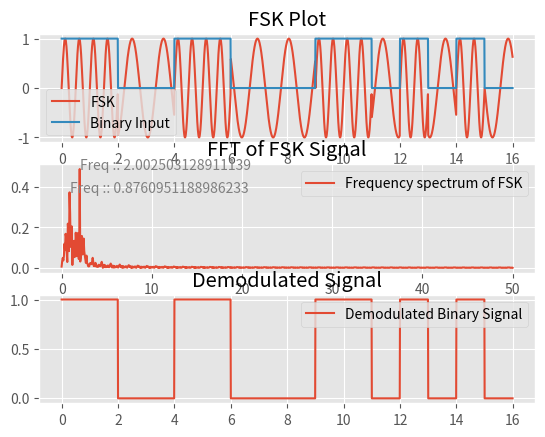

Source code (Python):
'''
---> Author : Gautham J.S
---> 18-April-2020
---> FSK Modulation and demodulation - Assignment 4, Digital Communiction

The Following code shows FSK modulation and demodulation process with an arbitary 16 bit digital Input and 2 more inputs : frequency correesponding to bit 1 and another for bit 0
The Stepwise explanation is given before significant lines in code.

This code is not plagerized and was written purely logically by Myself with the best of my knowledge.
'''

import matplotlib.pyplot as plt
import numpy as np
import random
from matplotlib import style
style.use('ggplot')
from scipy.fftpack import fft,fftfreq, ifft



def FSkgen(inpSig, fskFreq1, fskFreq2):
    #create a time domain from 0 to length of input(bit length) in intervals of 0.01....thus total of 100 samples per bit...hence 1600 samples for 16 bit data.
    timepd = np.arange(0 ,len(inpSig) ,0.01)

    #init arrays mainsig to store output FSK and adjsig array which stores same data as input signal but sampled at 100 samples/bit to plot with timepd
    #lval is just a constant used to iteratively jump 100 samples to next bit at every next iteration, thus looping 16 times for 16 bits.
    mainsig = []
    lval = 0
    adjsig = []


    for i in range(0 ,len(inpSig)):
        #this loop iterates 16 times for each bit
        for j in range(lval,lval+100):
            #this loop iterates 100 times for each bit (once for each sample)
            if inpSig[i]==1:
                #append sinewave with frequency fskFreq1 for bit 1 --- 100 samples 
                mainsig.append( np.sin(2*np.pi*fskFreq1*timepd[j]) )
            else:
                #append sinewave with frequence fskFreq2 for bit 0 --- 100 samples
                mainsig.append( np.sin(2*np.pi*fskFreq2*timepd[j]) )
            adjsig.append(inpSig[i])
            lval+=1
    return timepd,mainsig,adjsig




def FSKdemod(FSKsig):
    sample_duration = len(FSKsig)/16
    i = 0
    #initializing crosscount array to count the number of zero crossings per bit duration(100 samples) and bitstream array to store output demodulated 16 bits
    cross_count = []
    bitstream =[]

    while i<len(FSKsig):
        zero_cross = []

        #reference frame is a frame of continous sampled FSK data representing one bit of 16 bit representation---frames of 100 samples each 
        ref_frame = FSKsig[int(i):int(i+sample_duration)]

        #iterating through the frame , note that we exclude last and first indices...i'll get back to that
        for x in range(1, len(ref_frame)-1 ):
            
            #checking prev and next element to detect zero crossing... this is where the excluded last and first indices are taken in, iteratively going thru [i-1] & [i+1] each step
            if np.logical_and(ref_frame[x-1]<0 , ref_frame[x+1]>0) or np.logical_and(ref_frame[x-1]>0, ref_frame[x+1]<0):
                zero_cross.append(round(ref_frame[x],2))
            else:
                pass
        cross_count.append(len(zero_cross))
        i+=sample_duration
    
    #through trial and error its estimated that there will be more than 5 zero crossings for bit 1, Thersholding crosscount and setting bit values of bitstream accordingly
    #The threshold can be determined more accurately using statistical methods but i decided to omit this step and hardcode instead
    for k in range(0, len(cross_count)):
        if cross_count[k]<5:
            bitstream.append(0)
        else:
            bitstream.append(1)
    
    return bitstream


def main():    

    #generating random 16 bit input
    bitlen = 16
    inpSig = [random.randint(0,1) for x in range(0,bitlen)]
    print('\nthe input binary sequence is : {}\n'.format(inpSig))
    
    #compute FSK of input signal with fskFreq1 for bit1 as 2Hz, fskFreq2 for  bit2 as 0.9Hz...frequencies chosen for better visibility in plots
    timepd,mainsig,adjsig = FSkgen(inpSig,2,0.9)

    time = np.linspace(0, 16, 1600, endpoint=True)
    #compute Frequency domain of the FSK signal
    fftsig = fft(mainsig, time.size)
    fft_dB = 20*np.log(fftsig)
    time_step = 1/len(fftsig)
    freqarr = np.linspace(0.0, 1.0/(2.0*(16/1600)), time.size//2)

    #Demodulate the FSK signal
    det_Bits = FSKdemod(mainsig)
    bitPlot = []

    #scale detected bits to the same length as timepd...100 samples/bit...1600 samples
    for bit in det_Bits:
        for x in range(0,100):
            bitPlot.append(bit)


    

    amp = np.abs(fftsig)
    fftplot = (2/amp.size)*amp[0:amp.size//2]
    #Plotting the signals
    fig, axs = plt.subplots(3)

    axs[0].plot(timepd ,mainsig,label='FSK')
    axs[0].plot(timepd ,adjsig,label='Binary Input')
    axs[0].set_title('FSK Plot')
    axs[1].plot(freqarr, fftplot,label='Frequency spectrum of FSK')
    axs[1].set_title('FFT of FSK Signal')
    ind = np.argpartition(fftplot,-2)[-2:]
    style = dict(size=10, color='gray')
    for i in list(ind):
        axs[1].text(freqarr[i],fftplot[i],'Freq :: {}'.format(freqarr[i]),**style)
    
    axs[2].plot(timepd, bitPlot,label='Demodulated Binary Signal')
    axs[2].set_title('Demodulated Signal')
    axs[0].legend()
    axs[1].legend()
    axs[2].legend()
    plt.show()

if __name__ == "__main__":
    main()
